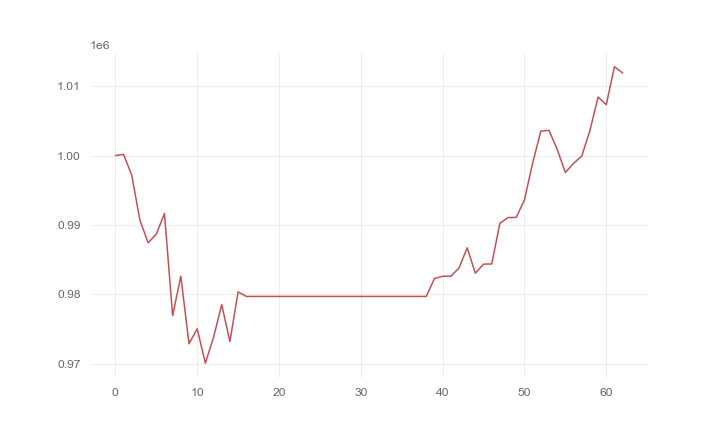

The file beside this chart, header and first rows:
, 0
0, 1000000
1, 1000159
2, 997166
3, 990705
4, 987439
5, 988678
6, 991652
7, 976960
8, 982633
9, 972899
10, 975056
11, 970109
12, 973837
13, 978546
14, 973216
15, 980375
16, 979719
17, 979719
18, 979719
19, 979719
20, 979719
21, 979719
22, 979719
23, 979719
24, 979719
25, 979719
26, 979719
27, 979719
28, 979719
29, 979719
30, 979719
31, 979719
32, 979719
33, 979719
34, 979719
35, 979719
36, 979719
37, 979719
38, 979719
39, 982290
40, 982628
41, 982618
42, 983814
43, 986713
44, 983064
45, 984367
46, 984393
47, 990260
48, 991072
49, 991092
50, 993638
51, 998922
52, 1003509
53, 1003632
54, 1000890
55, 997557
56, 998877
57, 999922
58, 1003598
59, 1008427
... 3 more rows
